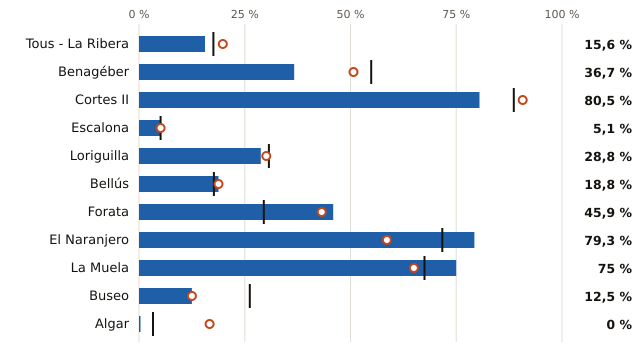

Values plotted in this chart, from the file beside it:
embalse, pct, pct_hace_1_anio, pct_media_10_anios, vol_hm3, capacidad_hm3
Tous - La Ribera, 15.6, 19.8, 17.6, 59.0, 379.0
Benagéber, 36.7, 50.7, 54.9, 81.0, 221.0
Cortes II, 80.5, 90.7, 88.6, 95.0, 118.0
Escalona, 5.1, 5.1, 5.1, 5.0, 99.0
Loriguilla, 28.8, 30.1, 30.7, 21.0, 73.0
Bellús, 18.8, 18.8, 17.7, 13.0, 69.0
Forata, 45.9, 43.2, 29.5, 17.0, 37.0
El Naranjero, 79.3, 58.6, 71.7, 23.0, 29.0
La Muela, 75.0, 65.0, 67.5, 15.0, 20.0
Buseo, 12.5, 12.5, 26.2, 1.0, 8.0
Algar, 0.0, 16.7, 3.3, 0.0, 6.0
